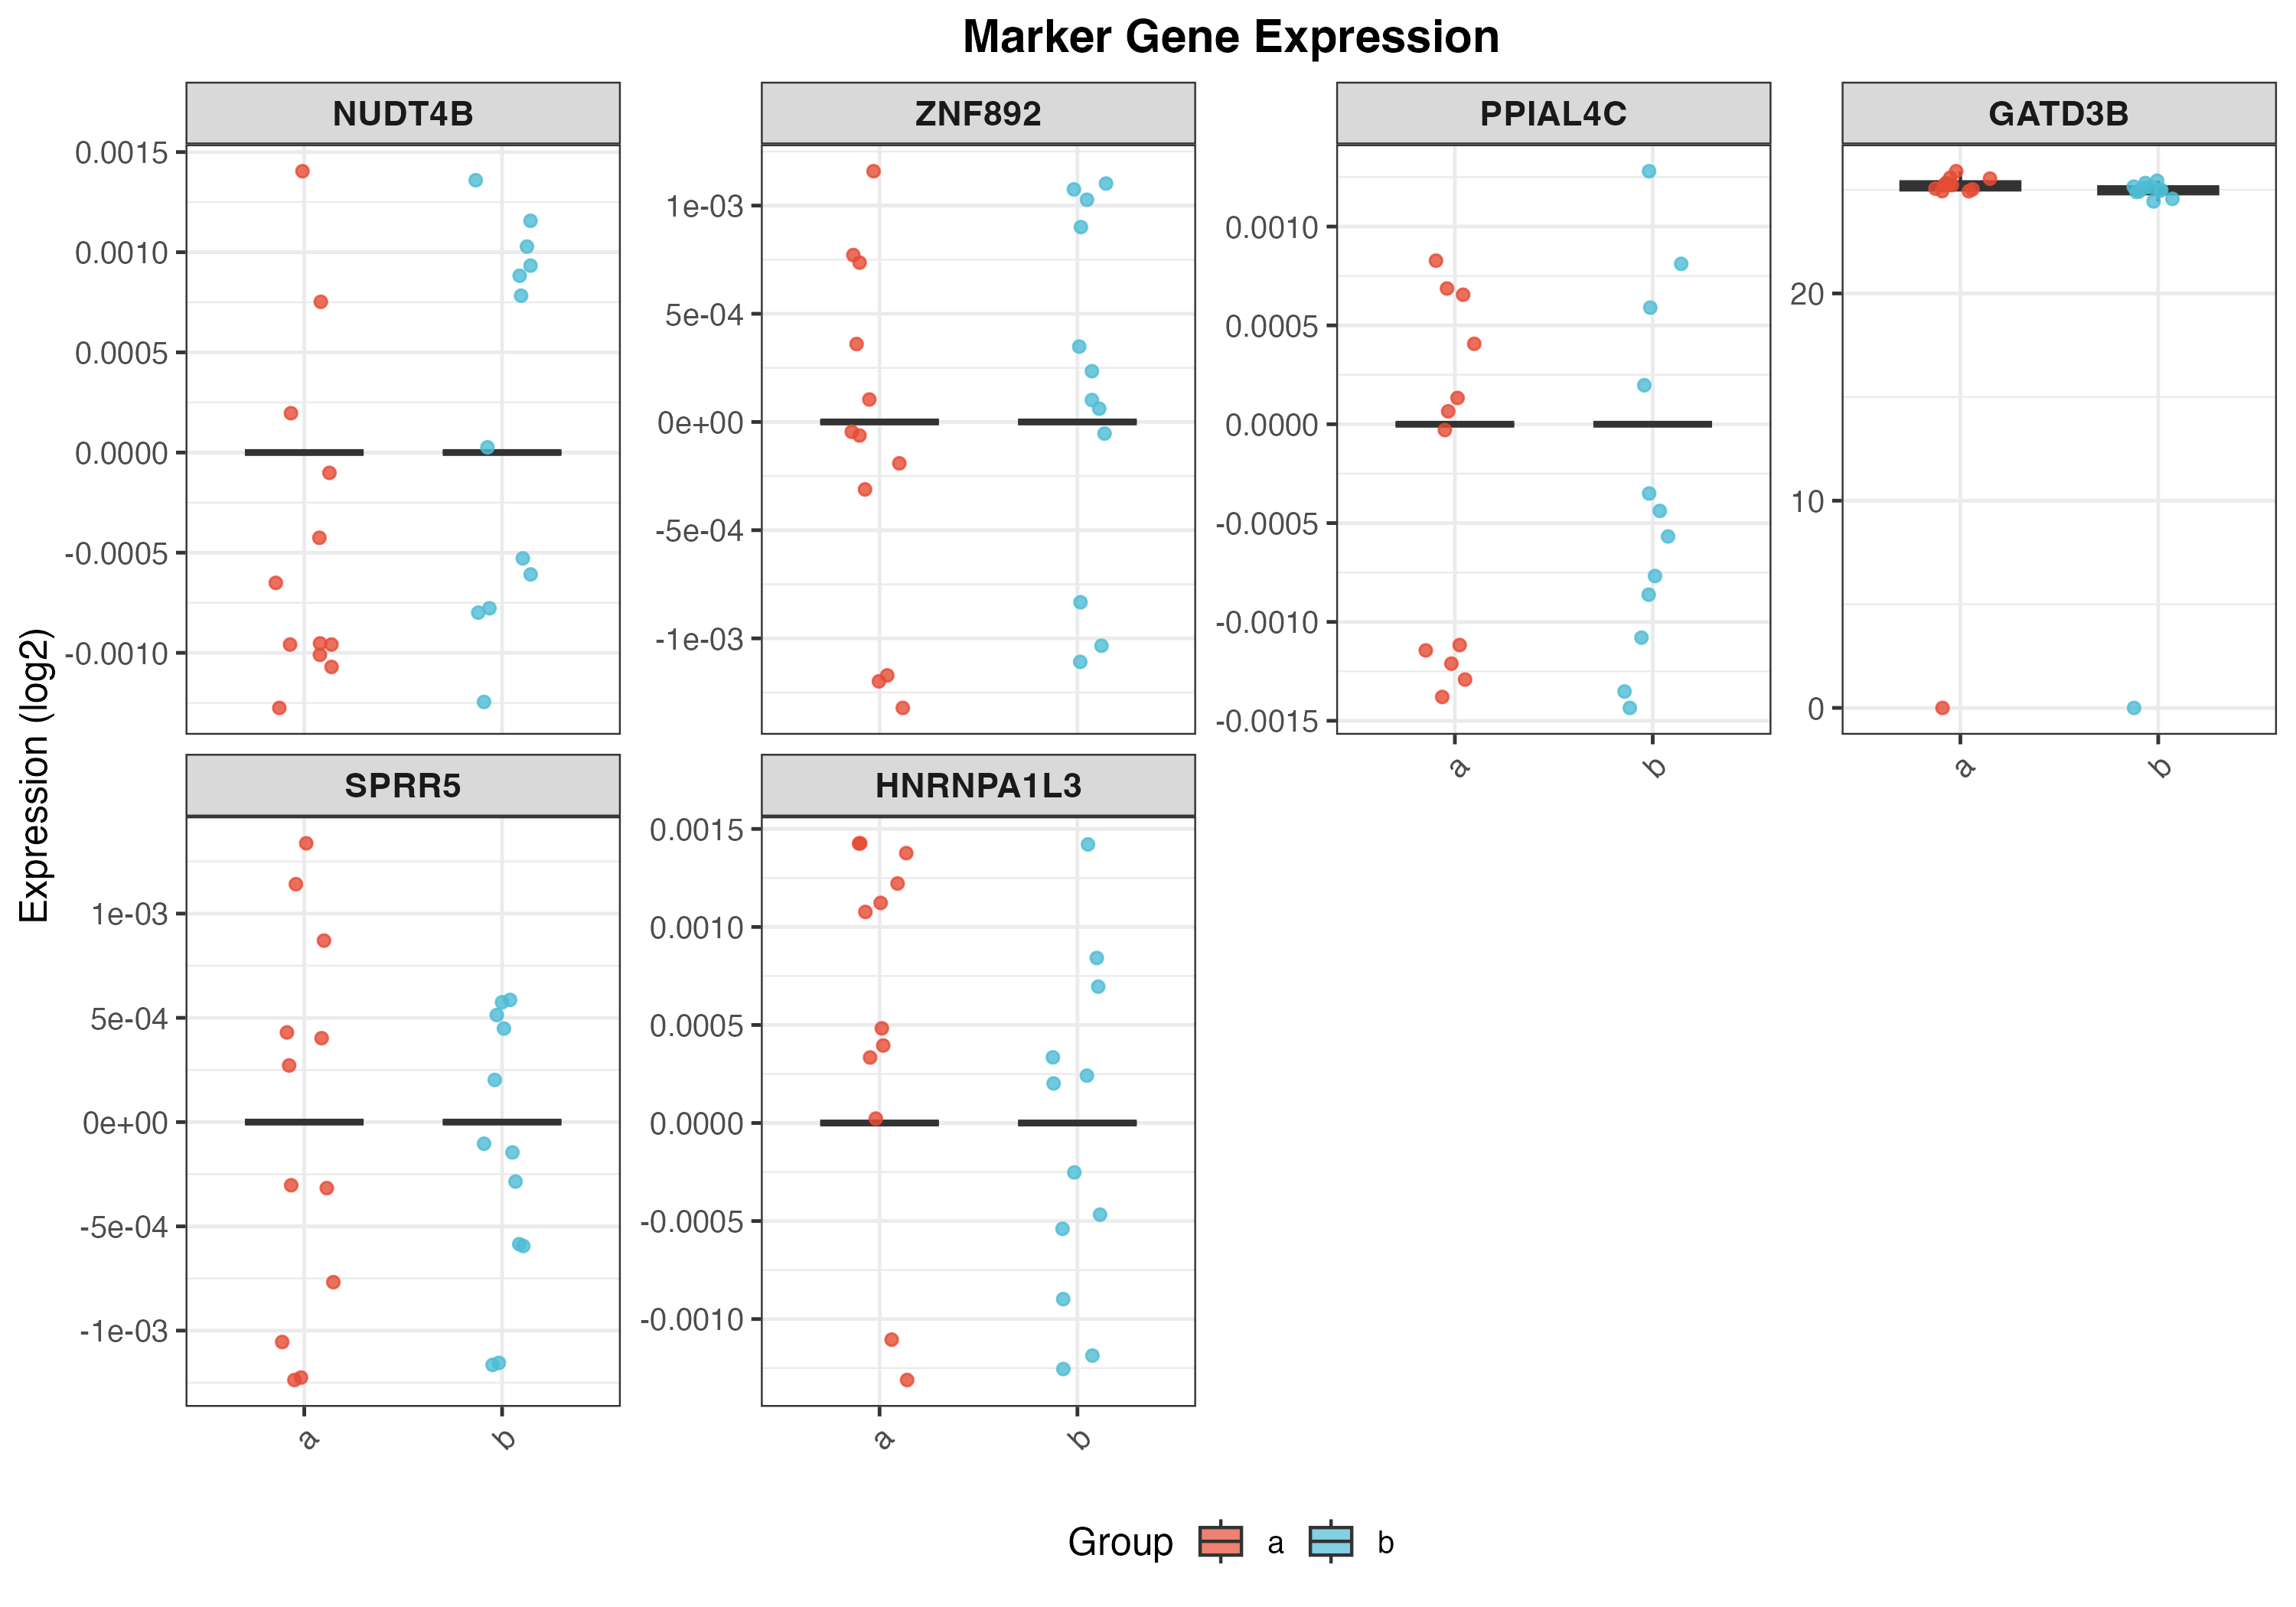

Data behind this chart, as committed beside it:
Sample, Group, Expression, Gene
20241021_293T_96_1_A1, a, 0, NUDT4B
20241021_293T_96_1_C2, a, 0, NUDT4B
20241021_293T_96_1_D9, a, 0, NUDT4B
20241021_293T_96_1_E1, a, 0, NUDT4B
20241021_293T_96_1_E10, a, 0, NUDT4B
20241021_293T_96_1_E5, a, 0, NUDT4B
20241021_293T_96_1_E6, a, 0, NUDT4B
20241021_293T_96_1_F2, a, 0, NUDT4B
20241021_293T_96_2_A3, a, 0, NUDT4B
20241021_293T_96_2_B2, a, 0, NUDT4B
20241021_293T_96_2_C3, a, 0, NUDT4B
20241021_293T_96_2_E1, a, 0, NUDT4B
20241021_293T_96_2_E4, b, 0, NUDT4B
20241021_293T_96_2_F2, b, 0, NUDT4B
20241021_293T_96_2_F5, b, 0, NUDT4B
20241021_293T_96_2_H3, b, 0, NUDT4B
20241021_293T_96_3_A10, b, 0, NUDT4B
20241021_293T_96_3_A2, b, 0, NUDT4B
20241021_293T_96_3_D5, b, 0, NUDT4B
20241021_293T_96_3_E3, b, 0, NUDT4B
20241021_293T_96_3_E7, b, 0, NUDT4B
20241021_293T_96_3_H10, b, 0, NUDT4B
20241021_293T_96_3_H7, b, 0, NUDT4B
20241021_293T_96_3_H8, b, 0, NUDT4B
20241021_293T_96_1_A1, a, 0, ZNF892
20241021_293T_96_1_C2, a, 0, ZNF892
20241021_293T_96_1_D9, a, 0, ZNF892
20241021_293T_96_1_E1, a, 0, ZNF892
20241021_293T_96_1_E10, a, 0, ZNF892
20241021_293T_96_1_E5, a, 0, ZNF892
20241021_293T_96_1_E6, a, 0, ZNF892
20241021_293T_96_1_F2, a, 0, ZNF892
20241021_293T_96_2_A3, a, 0, ZNF892
20241021_293T_96_2_B2, a, 0, ZNF892
20241021_293T_96_2_C3, a, 0, ZNF892
20241021_293T_96_2_E1, a, 0, ZNF892
20241021_293T_96_2_E4, b, 0, ZNF892
20241021_293T_96_2_F2, b, 0, ZNF892
20241021_293T_96_2_F5, b, 0, ZNF892
20241021_293T_96_2_H3, b, 0, ZNF892
20241021_293T_96_3_A10, b, 0, ZNF892
20241021_293T_96_3_A2, b, 0, ZNF892
20241021_293T_96_3_D5, b, 0, ZNF892
20241021_293T_96_3_E3, b, 0, ZNF892
20241021_293T_96_3_E7, b, 0, ZNF892
20241021_293T_96_3_H10, b, 0, ZNF892
20241021_293T_96_3_H7, b, 0, ZNF892
20241021_293T_96_3_H8, b, 0, ZNF892
20241021_293T_96_1_A1, a, 0, PPIAL4C
20241021_293T_96_1_C2, a, 0, PPIAL4C
20241021_293T_96_1_D9, a, 0, PPIAL4C
20241021_293T_96_1_E1, a, 0, PPIAL4C
20241021_293T_96_1_E10, a, 0, PPIAL4C
20241021_293T_96_1_E5, a, 0, PPIAL4C
20241021_293T_96_1_E6, a, 0, PPIAL4C
20241021_293T_96_1_F2, a, 0, PPIAL4C
20241021_293T_96_2_A3, a, 0, PPIAL4C
20241021_293T_96_2_B2, a, 0, PPIAL4C
20241021_293T_96_2_C3, a, 0, PPIAL4C
20241021_293T_96_2_E1, a, 0, PPIAL4C
... 84 more rows
